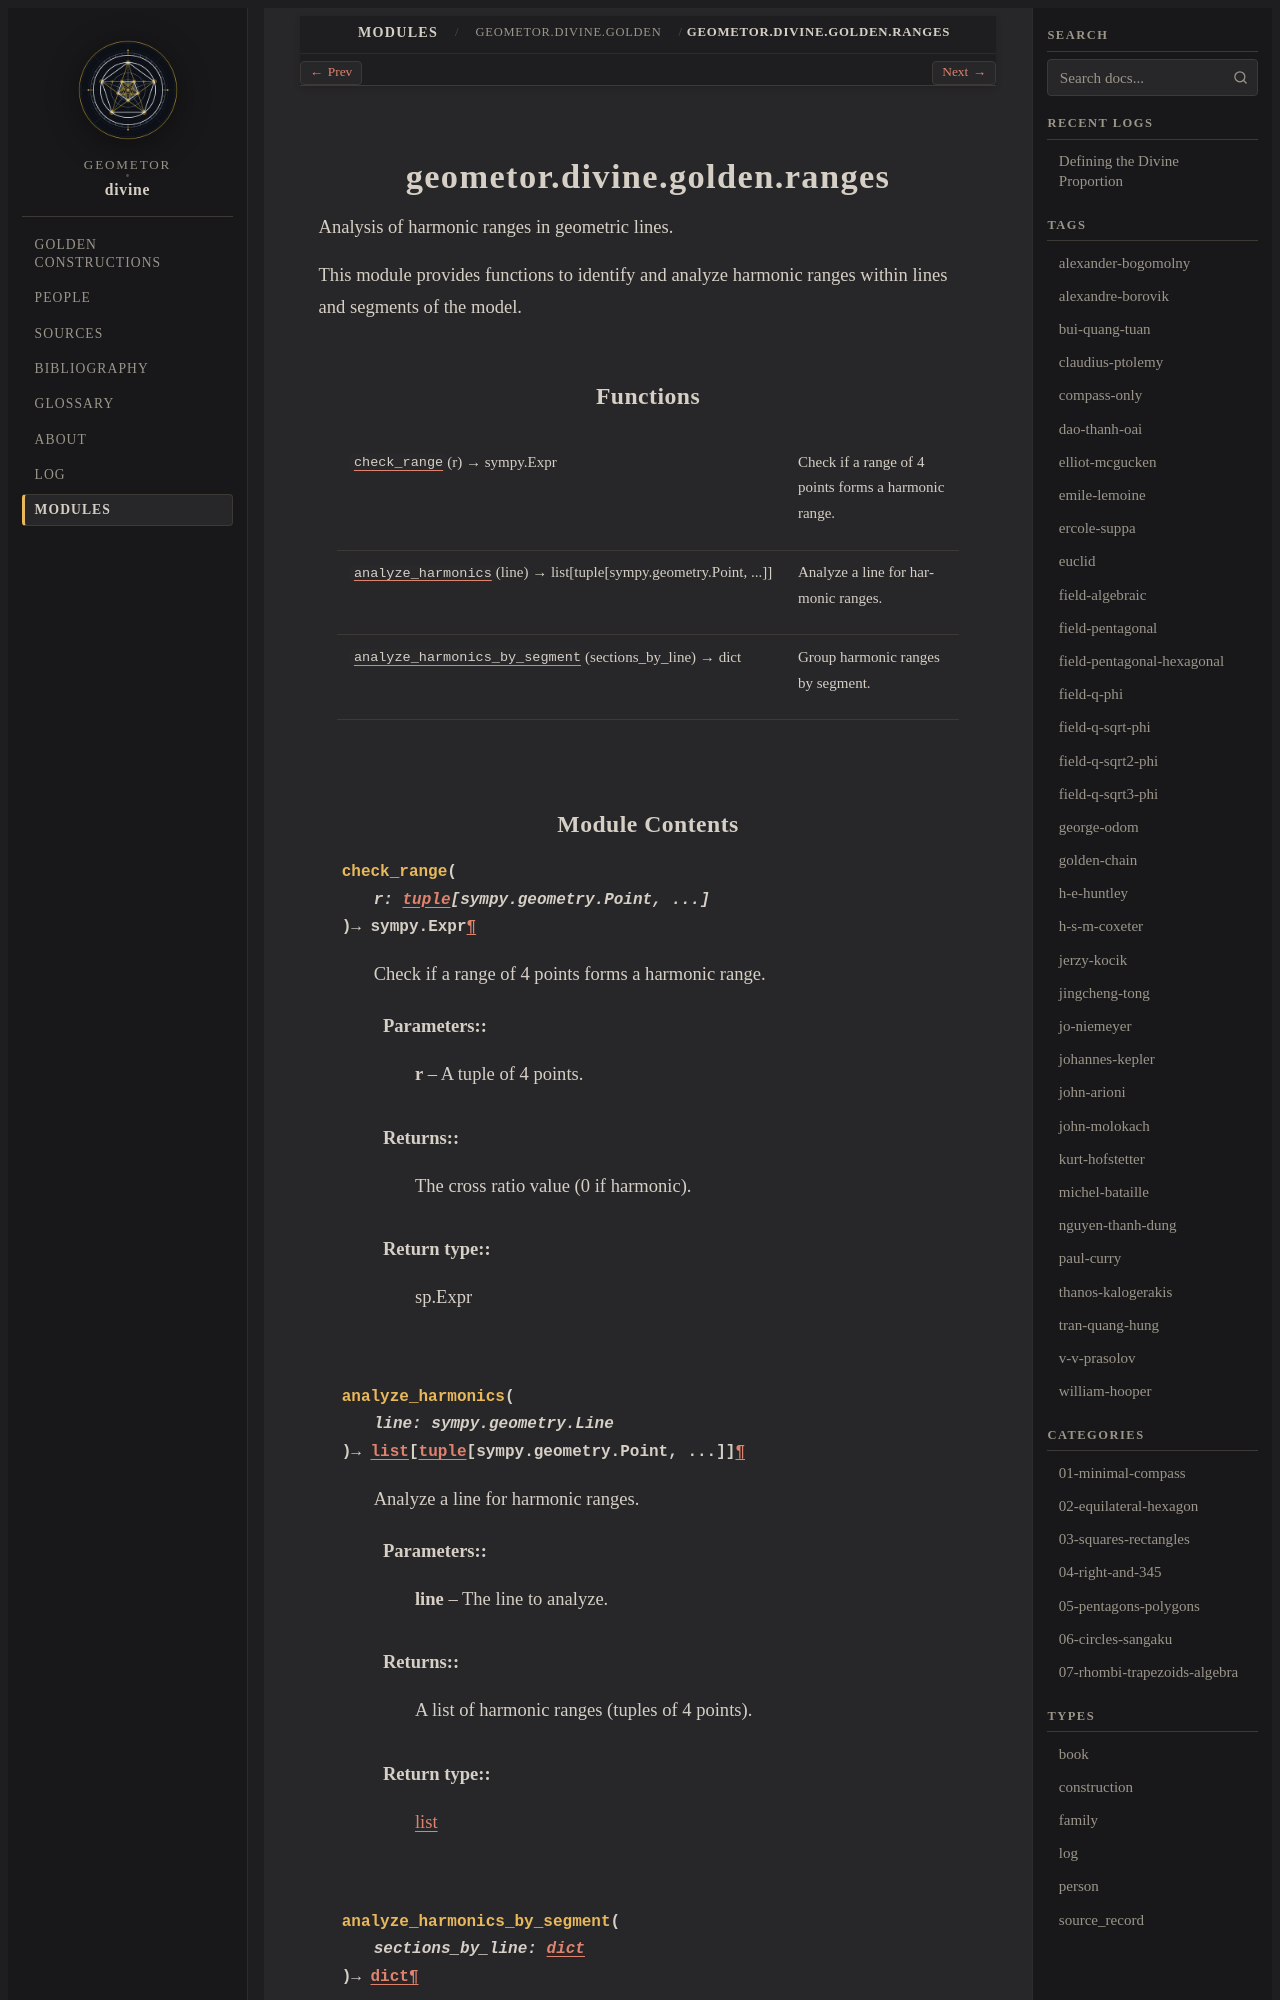

repository: geometor/divine · page: modules/api/geometor/divine/golden/ranges/index.html · generator: sphinx

geometor.divine.golden.ranges
=============================

.. py:module:: geometor.divine.golden.ranges

.. autoapi-nested-parse::

   Analysis of harmonic ranges in geometric lines.

   This module provides functions to identify and analyze harmonic ranges within
   lines and segments of the model.



Functions
---------

.. autoapisummary::

   geometor.divine.golden.ranges.check_range
   geometor.divine.golden.ranges.analyze_harmonics
   geometor.divine.golden.ranges.analyze_harmonics_by_segment
